Run: headless pygame with SDL's dummy video driver; simulated clock (each Clock.tick advances the game by its frame time, no real sleeping); random seed 0; keys injected as events and as key.get_pressed() state; no mouse input.
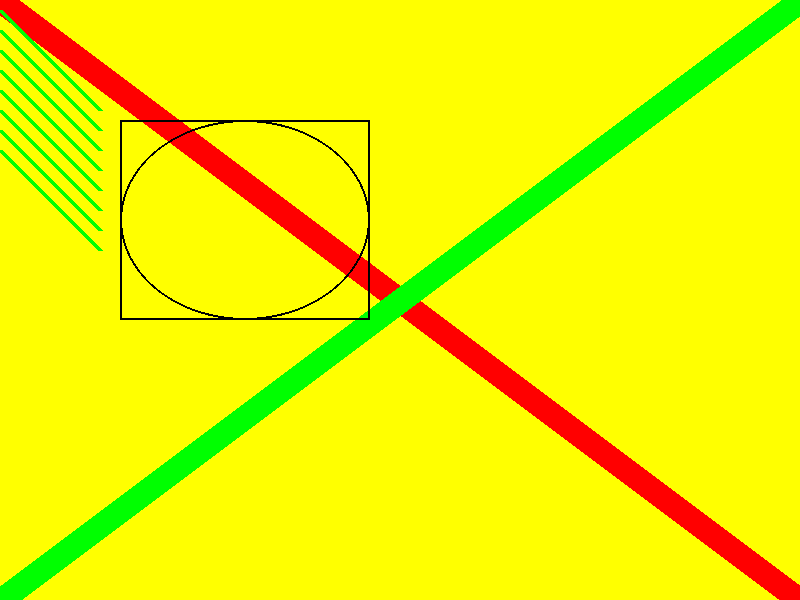
Frame 1 of 4 · flips 1–60 · no input
Frame 2 of 4 · flips 61–180 · tapped SPACE, RETURN · held RIGHT (→), D · screen unchanged from frame 1, image omitted
Frame 3 of 4 · flips 181–300 · held DOWN (↓), S · screen unchanged from frame 2, image omitted
Frame 4 of 4 · flips 301–420 · held LEFT (←), A, UP (↑), W · screen unchanged from frame 3, image omitted

The pygame program that drew these frames:

# Импортировать библиотеку под названием 'pygame'
import pygame
# Инициализировать игровой движок
'''
# Define some colors
black    = (   0,   0,   0)
white    = ( 255, 255, 255)
green    = (   0, 255,   0)
red      = ( 255,   0,   0)
'''
red = ( 255,   0,   0)
green    = (   0, 255,   0)
black=(0,0,0)
# Задать ширину и высоту и цвет экрана
size=[800,600]
screen=pygame.display.set_mode(size)
yellow=(255,255,0)
#Задать заголовок окну
pygame.display.set_caption("siseveeb.exe")
#Оставаться в цикле, пока пользователь не нажмёт на кнопку закрытия окна
done=False
#Фон
screen.fill(yellow)
# Обновить экран, выведя то, что мы нарисовали
pygame.display.flip()
# Используется для контроля частоты обновления экрана
clock=pygame.time.Clock()
 
# -------- Основной цикл программы -----------
while done==False:
    # ОБРАБОТКА ВСЕХ СОБЫТИЙ ДОЛЖНА БЫТЬ ПОД ЭТИМ КОММЕНТАРИЕМ
    for event in pygame.event.get(): # User did something
        if event.type == pygame.QUIT: # If user clicked close
            done=True # Flag that we are done so we exit this loop
    # ОБРАБОТКА ВСЕХ СОБЫТИЙ ДОЛЖНА НАХОДИТЬСЯ НАД ЭТИМ КОММЕНТАРИЕМ
 
 
    # ВСЯ ИГРОВАЯ ЛОГИКА ДОЛЖНА НАХОДИТЬСЯ ПОД ЭТИМ КОММЕНТАРИЕМ
 
    # ВСЯ ИГРОВАЯ ЛОГИКА ДОЛЖНА НАХОДИТЬСЯ НАД ЭТИМ КОММЕНТАРИЕМ
 
 
    # ВЕСЬ КОД ДЛЯ РИСОВАНИЯ ДОЛЖЕН НАХОДИТЬСЯ ПОД ЭТИМ КОММЕНТАРИЕМ
    # Нарисовать на экране зелёную линию от (0,0) до (100,100)
    # шириной в пять пикселей.
    pygame.draw.line(screen,red,[0,0],[800,600],30)
    pygame.draw.line(screen,green,[0,600],[800,0],30)
    pygame.draw.rect(screen,black,[120,120,250,200],2)
    # Нарисовать эллипс, используя прямоугольник для задания внешних границ
    pygame.draw.ellipse(screen,black,[120,120,250,200],2)
    pygame.display.flip()
    # ВЕСЬ КОД ДЛЯ РИСОВАНИЯ ДОЛЖЕН НАХОДИТЬСЯ НАД ЭТИМ КОММЕНТАРИЕМ
    for y_offset in range(0,150,20):
        pygame.draw.line(screen,green,[0,10+y_offset],[100,110+y_offset],5)
        pygame.display.flip()
        clock.tick(20)
    # Ограничить до 20 кадров в секунду
    clock.tick(30)
pygame.quit()
